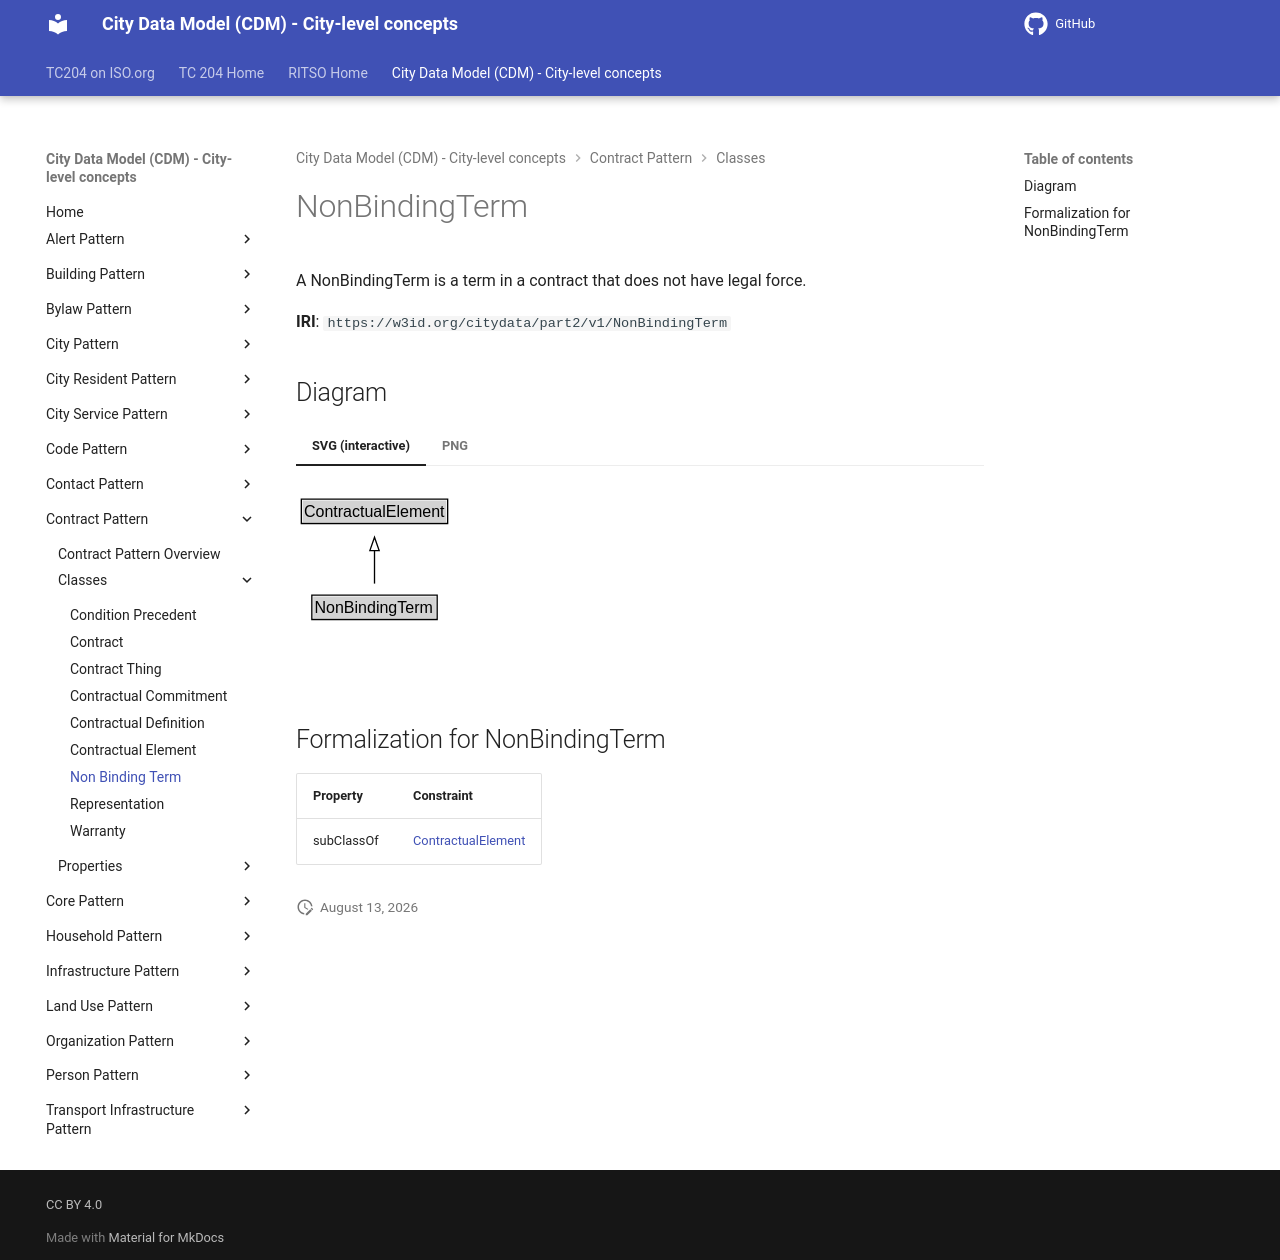

repository: ISO-TC204/ontology-cdm-p2 · page: v1.3.2-alpha.1/classes/NonBindingTerm/index.html · generator: mkdocs

# NonBindingTerm

A NonBindingTerm is a term in a contract that does not have legal force.

**IRI**: `https://w3id.org/citydata/part2/v1/NonBindingTerm`


## Diagram

=== "SVG (interactive)"

    <!-- Generated by graphviz version 14.1.3 (20260303.0454)
     -->
    <!-- Pages: 1 -->
    <svg width="198pt" height="132pt"
     viewBox="0.00 0.00 198.00 132.00" xmlns="http://www.w3.org/2000/svg" xmlns:xlink="http://www.w3.org/1999/xlink">
    <g id="graph0" class="graph" transform="scale(1 1) rotate(0) translate(4 128)">
    <polygon fill="white" stroke="none" points="-4,4 -4,-128 193.88,-128 193.88,4 -4,4"/>
    <g id="clust3" class="cluster">
    <title>cluster_associated</title>
    </g>
    <!-- ContractualElement -->
    <g id="node1" class="node">
    <title>ContractualElement</title>
    <g id="a_node1"><a xlink:href="../ContractualElement" xlink:title="&lt;TABLE&gt;">
    <polygon fill="lightgray" stroke="none" points="1,-97.88 1,-114.12 108.75,-114.12 108.75,-97.88 1,-97.88"/>
    <text xml:space="preserve" text-anchor="start" x="2" y="-101.88" font-family="Arial" font-size="12.00">ContractualElement</text>
    <polygon fill="none" stroke="black" points="0,-96.88 0,-115.12 109.75,-115.12 109.75,-96.88 0,-96.88"/>
    </a>
    </g>
    </g>
    <!-- NonBindingTerm -->
    <g id="node2" class="node">
    <title>NonBindingTerm</title>
    <g id="a_node2"><a xlink:href="../NonBindingTerm" xlink:title="&lt;TABLE&gt;">
    <polygon fill="lightgray" stroke="none" points="8.88,-25.88 8.88,-42.12 100.88,-42.12 100.88,-25.88 8.88,-25.88"/>
    <text xml:space="preserve" text-anchor="start" x="9.88" y="-29.88" font-family="Arial" font-size="12.00">NonBindingTerm</text>
    <polygon fill="none" stroke="black" points="7.88,-24.88 7.88,-43.12 101.88,-43.12 101.88,-24.88 7.88,-24.88"/>
    </a>
    </g>
    </g>
    <!-- NonBindingTerm&#45;&gt;ContractualElement -->
    <g id="edge1" class="edge">
    <title>NonBindingTerm&#45;&gt;ContractualElement</title>
    <path fill="none" stroke="black" d="M54.88,-51.79C54.88,-59.25 54.88,-68.24 54.88,-76.69"/>
    <polygon fill="none" stroke="black" points="51.38,-76.54 54.88,-86.54 58.38,-76.54 51.38,-76.54"/>
    </g>
    <!-- Invis -->
    </g>
    </svg>


=== "PNG"

    ![NonBindingTerm Diagram](../diagrams/NonBindingTerm.dot.png)



## Formalization for NonBindingTerm

| Property | Constraint |
|----------|------------|
| subClassOf | [ContractualElement](ContractualElement.md) |
